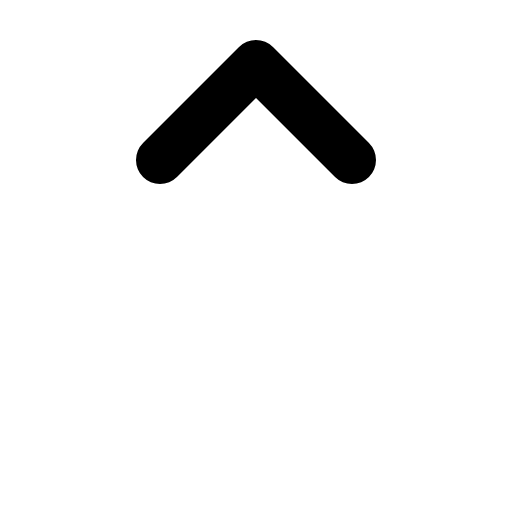
t = 0.00 s
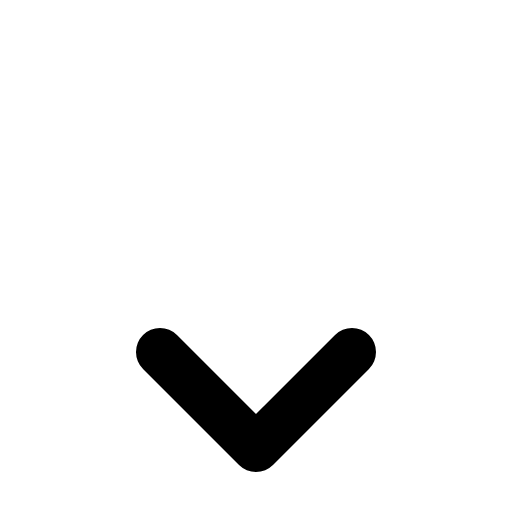
t = 0.30 s
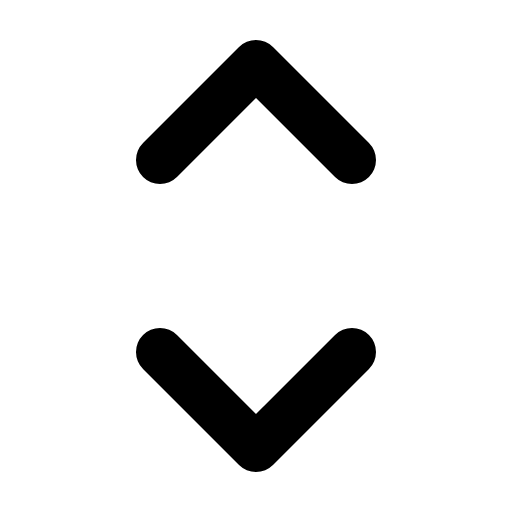
t = 0.68 s
t = 1.05 s: frame unchanged from t = 0.68 s, image omitted
t = 1.43 s: frame unchanged from t = 0.68 s, image omitted

The animated SVG that drew these frames (rendered in a browser with its animation timeline set to each time). Animation: 1 CSS @keyframes rule; one cycle of 1.80 s, repeats indefinitely.

<svg xmlns="http://www.w3.org/2000/svg" viewBox="0 0 256 256">
  <style>
    .draw-line {
      stroke-dasharray: 2000;
      stroke-dashoffset: 0;
    }
    svg:hover .draw-line {
      animation: phosphor-draw-in 1.5s ease-in-out infinite alternate;
    }
    @keyframes phosphor-draw-in {
      0%   { stroke-dashoffset: 2000; }
      100% { stroke-dashoffset: 0; }
    }
  </style><rect width="256" height="256" fill="none"/><polyline points="80 176 128 224 176 176" fill="none" stroke="currentColor" stroke-linecap="round" stroke-linejoin="round" stroke-width="24" class="draw-line" pathLength="1" style="animation-delay: 0s"/><polyline points="80 80 128 32 176 80" fill="none" stroke="currentColor" stroke-linecap="round" stroke-linejoin="round" stroke-width="24" class="draw-line" pathLength="1" style="animation-delay: 0.3s"/></svg>
